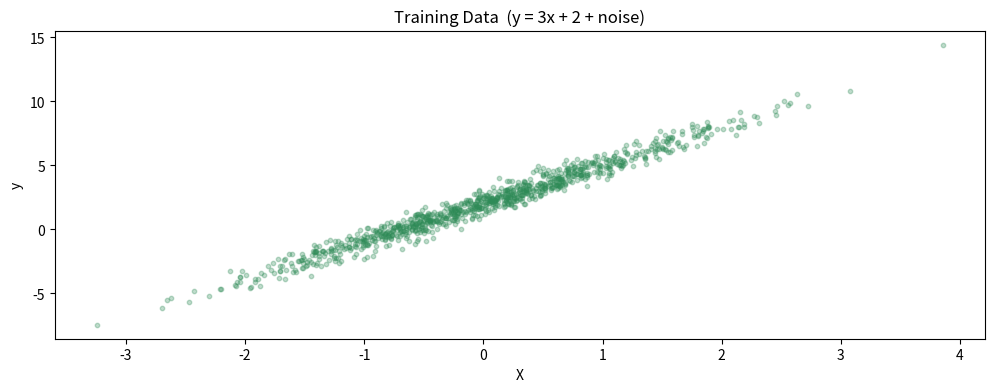
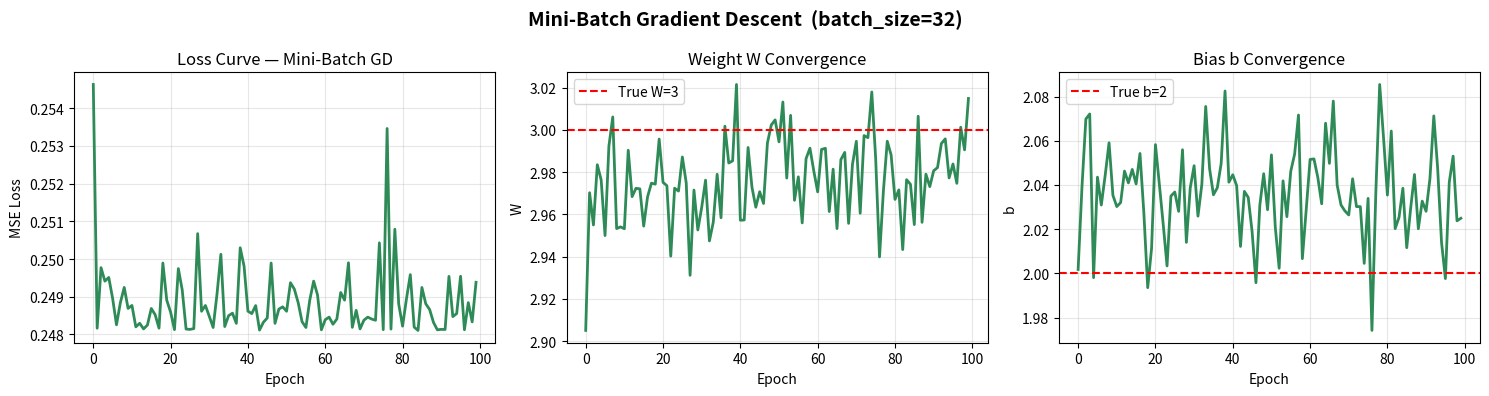
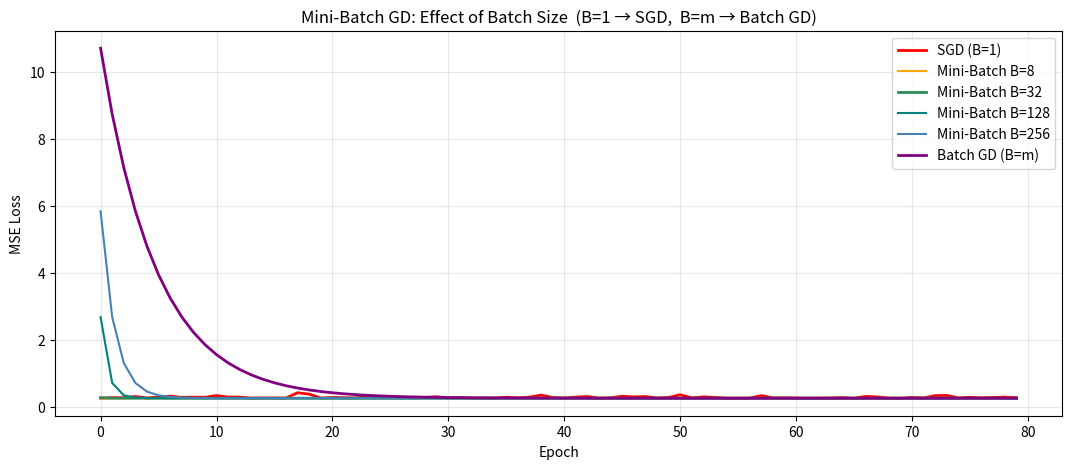
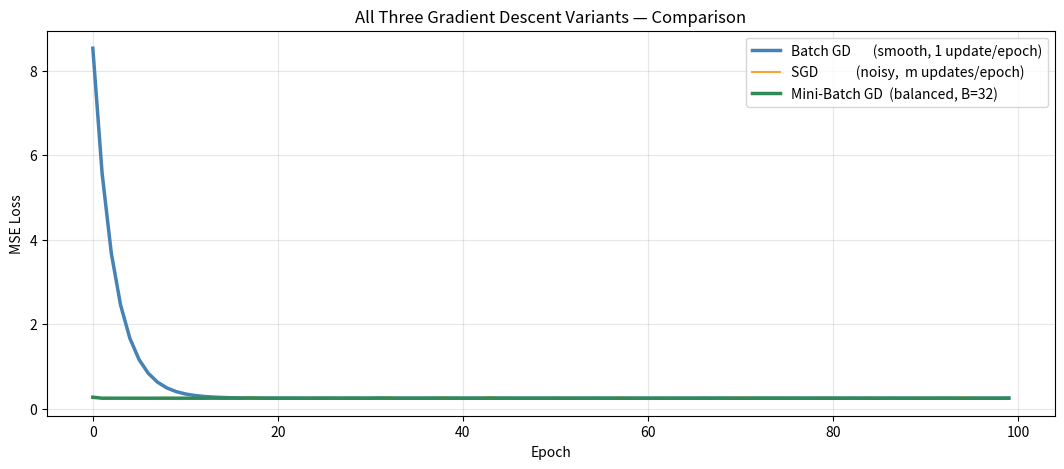

Write the Python code that produced these figures, in order.
import numpy as np
import matplotlib.pyplot as plt

np.random.seed(42)
plt.rcParams['figure.figsize'] = (12, 4)

m = 1000
X = np.random.randn(m, 1)
y = 3 * X + 2 + np.random.randn(m, 1) * 0.5

plt.scatter(X, y, alpha=0.3, s=10, color='seagreen')
plt.xlabel('X')
plt.ylabel('y')
plt.title('Training Data  (y = 3x + 2 + noise)')
plt.show()

def predict(X, W, b):
    return X @ W + b

def mse_loss(y_pred, y_true):
    return np.mean((y_pred - y_true) ** 2)

def compute_gradients(X, y, W, b):
    n = len(y)
    error = predict(X, W, b) - y
    dW = (2 / n) * X.T @ error
    db = (2 / n) * np.sum(error)
    return dW, db

def mini_batch_gradient_descent(X, y, lr=0.05, epochs=100, batch_size=32):
    W = np.zeros((X.shape[1], 1))
    b = 0.0
    history = {'loss': [], 'W': [], 'b': []}
    n_batches = len(y) // batch_size

    for epoch in range(epochs):
        # Shuffle data each epoch
        indices = np.random.permutation(len(y))
        X_s = X[indices]
        y_s = y[indices]

        for start in range(0, len(y), batch_size):
            X_batch = X_s[start : start + batch_size]  # slice batch
            y_batch = y_s[start : start + batch_size]

            dW, db = compute_gradients(X_batch, y_batch, W, b)
            W -= lr * dW
            b -= lr * db

        loss = mse_loss(predict(X, W, b), y)
        history['loss'].append(loss)
        history['W'].append(W[0, 0])
        history['b'].append(b)

    return W, b, history

W_final, b_final, history = mini_batch_gradient_descent(X, y, lr=0.05, epochs=100, batch_size=32)

print(f"Learned  ->  W = {W_final[0,0]:.4f},  b = {b_final:.4f}")
print(f"True     ->  W = 3.0000,  b = 2.0000")
print(f"Final MSE Loss: {history['loss'][-1]:.4f}")
print(f"Updates per epoch: {m // 32} (batch_size=32)")

fig, axes = plt.subplots(1, 3, figsize=(15, 4))

axes[0].plot(history['loss'], color='seagreen', linewidth=2)
axes[0].set_xlabel('Epoch')
axes[0].set_ylabel('MSE Loss')
axes[0].set_title('Loss Curve — Mini-Batch GD')
axes[0].grid(True, alpha=0.3)

axes[1].plot(history['W'], color='seagreen', linewidth=2)
axes[1].axhline(y=3, color='red', linestyle='--', label='True W=3')
axes[1].set_xlabel('Epoch')
axes[1].set_ylabel('W')
axes[1].set_title('Weight W Convergence')
axes[1].legend()
axes[1].grid(True, alpha=0.3)

axes[2].plot(history['b'], color='seagreen', linewidth=2)
axes[2].axhline(y=2, color='red', linestyle='--', label='True b=2')
axes[2].set_xlabel('Epoch')
axes[2].set_ylabel('b')
axes[2].set_title('Bias b Convergence')
axes[2].legend()
axes[2].grid(True, alpha=0.3)

plt.suptitle('Mini-Batch Gradient Descent  (batch_size=32)', fontsize=14, fontweight='bold')
plt.tight_layout()
plt.show()

batch_configs = [
    (1,    'SGD (B=1)',          'red'),
    (8,    'Mini-Batch B=8',     'orange'),
    (32,   'Mini-Batch B=32',    'seagreen'),
    (128,  'Mini-Batch B=128',   'teal'),
    (256,  'Mini-Batch B=256',   'steelblue'),
    (1000, 'Batch GD (B=m)',     'purple'),
]

plt.figure(figsize=(13, 5))
for bs, label, color in batch_configs:
    _, _, hist = mini_batch_gradient_descent(X, y, lr=0.05, epochs=80, batch_size=bs)
    plt.plot(hist['loss'], label=label, color=color, linewidth=2 if bs in [32, 1000, 1] else 1.5)

plt.xlabel('Epoch')
plt.ylabel('MSE Loss')
plt.title('Mini-Batch GD: Effect of Batch Size  (B=1 → SGD,  B=m → Batch GD)')
plt.legend()
plt.grid(True, alpha=0.3)
plt.show()

print("Observations:")
print("  B=1   (SGD)     -> Fastest start, most noisy, oscillates")
print("  B=32  (default) -> Good balance: fast + smooth enough")
print("  B=m   (Batch)   -> Smoothest curve, but slowest to start improving")

# Batch GD
W_b, b_b = np.zeros((1,1)), 0.0
loss_bgd = []
for _ in range(100):
    dW, db = compute_gradients(X, y, W_b, b_b)
    W_b -= 0.1 * dW; b_b -= 0.1 * db
    loss_bgd.append(mse_loss(predict(X, W_b, b_b), y))

# SGD
W_s, b_s = np.zeros((1,1)), 0.0
loss_sgd = []
for _ in range(100):
    for i in np.random.permutation(m):
        dW, db = compute_gradients(X[i:i+1], y[i:i+1], W_s, b_s)
        W_s -= 0.01 * dW; b_s -= 0.01 * db
    loss_sgd.append(mse_loss(predict(X, W_s, b_s), y))

# Mini-Batch
_, _, hist_mb = mini_batch_gradient_descent(X, y, lr=0.05, epochs=100, batch_size=32)

plt.figure(figsize=(13, 5))
plt.plot(loss_bgd,        label='Batch GD       (smooth, 1 update/epoch)',  color='steelblue', linewidth=2.5)
plt.plot(loss_sgd,        label='SGD            (noisy,  m updates/epoch)', color='darkorange', linewidth=1.5, alpha=0.8)
plt.plot(hist_mb['loss'], label='Mini-Batch GD  (balanced, B=32)',          color='seagreen',  linewidth=2.5)
plt.xlabel('Epoch')
plt.ylabel('MSE Loss')
plt.title('All Three Gradient Descent Variants — Comparison')
plt.legend()
plt.grid(True, alpha=0.3)
plt.show()
